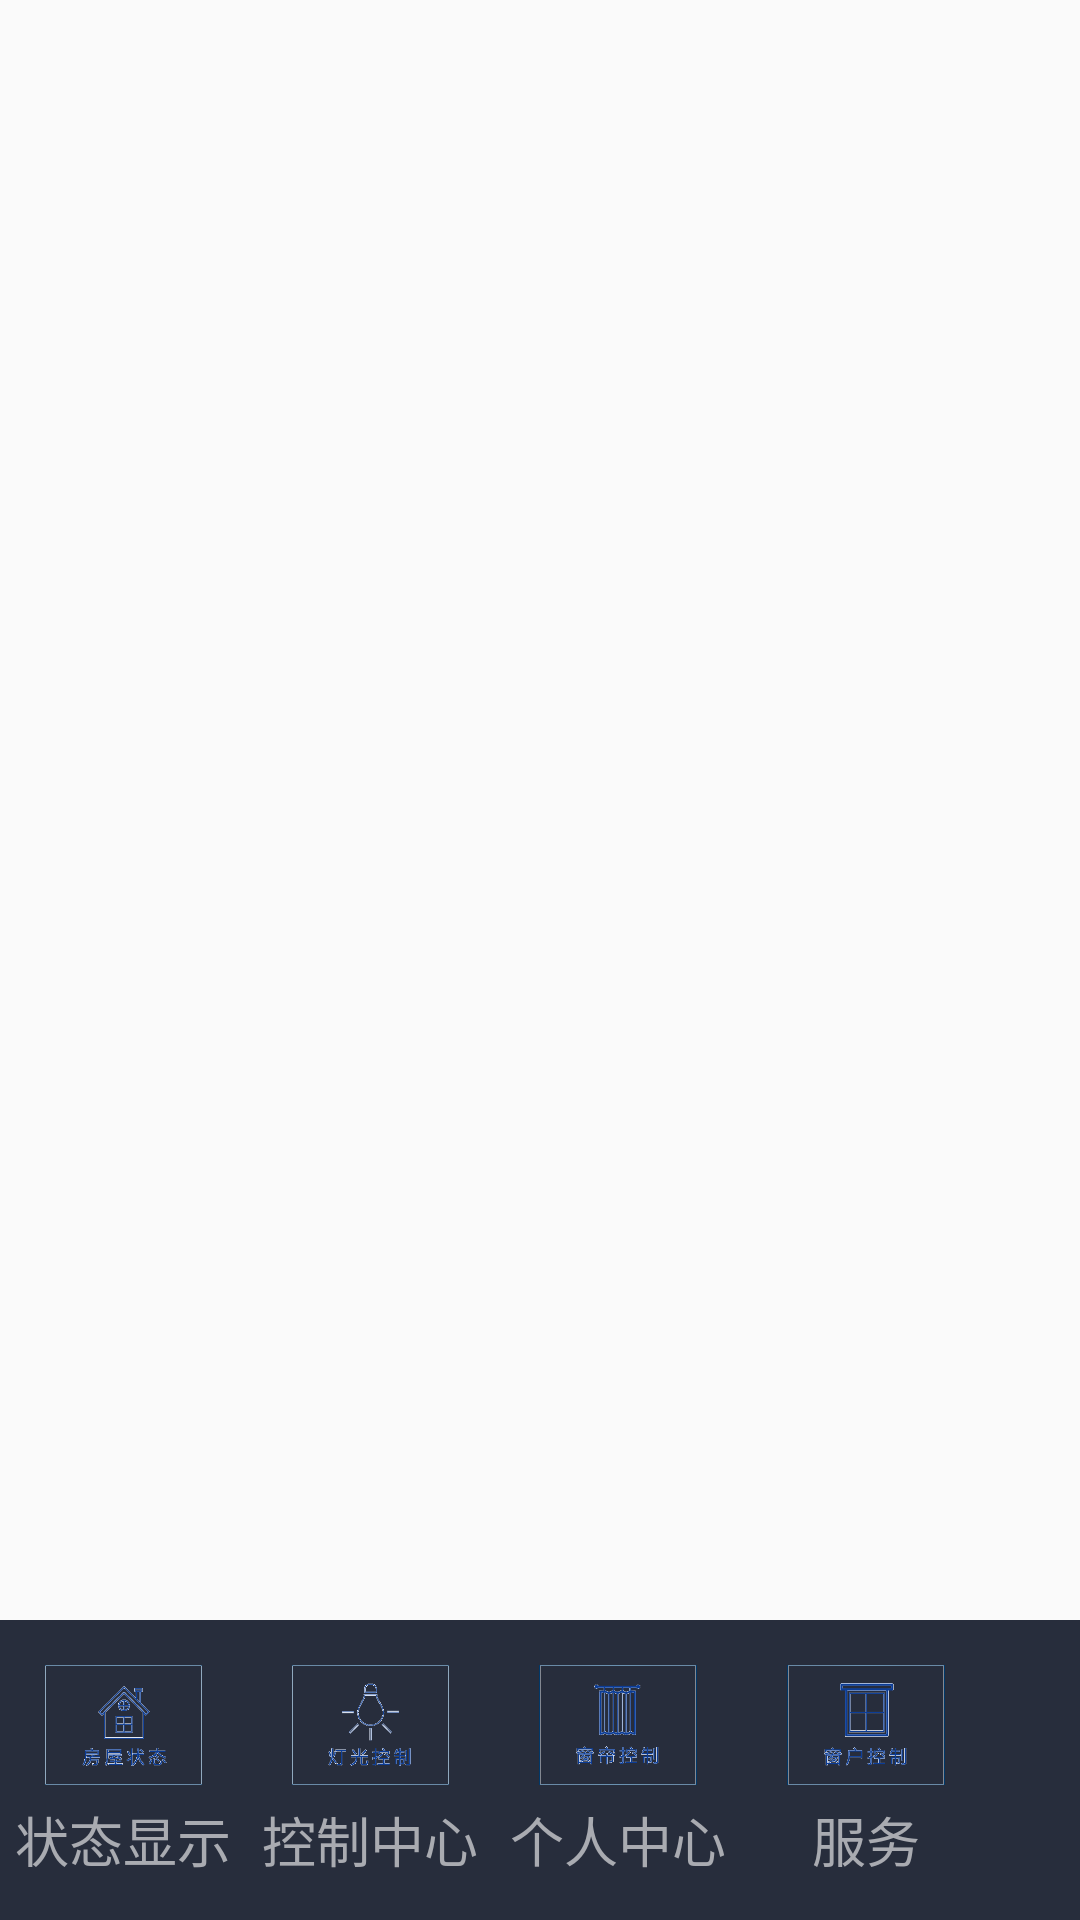

Here is an Android app screen rendered from its layout file. Give the layout XML and the strings, colors and styles it references.
<!-- AndroidManifest.xml: application theme AppTheme -->
<!-- res/layout/activity_main1.xml -->
<?xml version="1.0" encoding="utf-8"?>
<LinearLayout xmlns:android="http://schemas.android.com/apk/res/android"
    xmlns:tools="http://schemas.android.com/tools"
    android:layout_width="match_parent"
    android:layout_height="match_parent"
    android:orientation="vertical">

    <FrameLayout
        android:id="@+id/main_fragment_container"
        android:layout_width="match_parent"
        android:layout_height="0dp"
        android:layout_weight="1" />

    <LinearLayout
        android:id="@+id/main_bottome_switcher_container"
        android:layout_width="match_parent"
        android:layout_height="100dp"
        android:background="#272d3c"
        android:orientation="horizontal">

        <FrameLayout
            android:layout_width="0dp"
            android:layout_height="match_parent"
            android:layout_weight="1">


            <TextView
                android:layout_width="match_parent"
                android:layout_height="25dp"
                android:layout_marginTop="60dp"
                android:gravity="center"
                android:text="状态显示"
                android:textColor="@color/main_bottom_tv_color"
                android:textSize="18dp" />

            <ImageView

                android:id="@+id/imageView3"
                android:layout_width="match_parent"
                android:layout_height="40dp"
                android:layout_marginTop="15dp"
                android:src="@drawable/statexml" />

        </FrameLayout>

        <FrameLayout
            android:layout_width="0dp"
            android:layout_height="match_parent"
            android:layout_weight="1">


            <ImageView

                android:layout_width="match_parent"
                android:layout_height="40dp"
                android:layout_marginTop="15dp"
                android:src="@drawable/lampxml" />

            <TextView
                android:layout_width="match_parent"
                android:layout_height="25dp"
                android:layout_marginTop="60dp"
                android:gravity="center"
                android:text="控制中心"
                android:textColor="@color/main_bottom_tv_color"
                android:textSize="18dp" />
        </FrameLayout>

        <FrameLayout
            android:layout_width="0dp"
            android:layout_height="match_parent"
            android:layout_weight="1">


            <ImageView

                android:layout_width="match_parent"
                android:layout_height="40dp"
                android:layout_marginTop="15dp"
                android:src="@drawable/curtainxml" />

            <TextView
                android:layout_width="match_parent"
                android:layout_height="25dp"
                android:layout_marginTop="60dp"
                android:gravity="center"
                android:text="个人中心"
                android:textColor="@color/main_bottom_tv_color"
                android:textSize="18dp" />
        </FrameLayout>

        <FrameLayout
            android:layout_width="0dp"
            android:layout_height="match_parent"
            android:layout_marginRight="30dp"
            android:layout_weight="1">


            <ImageView

                android:layout_width="match_parent"
                android:layout_height="40dp"
                android:layout_marginTop="15dp"
                android:src="@drawable/windowxml" />

            <TextView
                android:layout_width="match_parent"
                android:layout_height="25dp"
                android:layout_marginTop="60dp"
                android:gravity="center"
                android:text="服务"
                android:textColor="@color/main_bottom_tv_color"
                android:textSize="18dp" />
        </FrameLayout>
    </LinearLayout>
</LinearLayout>
<!-- resources referenced by this layout -->
<resources>
  <!-- drawable curtainxml (drawable) -->
  <?xml version="1.0" encoding="UTF-8"?>
  <selector xmlns:android="http://schemas.android.com/apk/res/android">
  <item android:drawable="@drawable/curtain_pre" android:state_checked="true"/>
  <item android:drawable="@drawable/curtain"/>
  
  </selector>
  <!-- drawable lampxml (drawable) -->
  <?xml version="1.0" encoding="UTF-8"?>
  <selector xmlns:android="http://schemas.android.com/apk/res/android">
  <item android:drawable="@drawable/lamp_pre" android:state_checked="true"/>
  <item android:drawable="@drawable/lamp" />
  
  </selector>
  <!-- drawable statexml (drawable) -->
  <?xml version="1.0" encoding="UTF-8"?>
  <selector xmlns:android="http://schemas.android.com/apk/res/android">
      <item android:drawable="@drawable/state_pre" android:state_checked="true"/>
  <item android:drawable="@drawable/state" />
      
      </selector>
  <!-- drawable windowxml (drawable) -->
  <?xml version="1.0" encoding="UTF-8"?>
  <selector xmlns:android="http://schemas.android.com/apk/res/android">
      <item android:drawable="@drawable/winodw_pre" android:state_checked="true"/>
      <item android:drawable="@drawable/window" />
      
  </selector>
  <style name="AppTheme" parent="Theme.AppCompat.Light.DarkActionBar">
          
  
          <item name="colorPrimary">@color/colorPrimary</item>
          <item name="colorPrimaryDark">@color/colorPrimaryDark</item>
          <item name="colorAccent">@color/colorAccent</item>
      </style>
  <!-- drawable curtain_pre: png bitmap (drawable-hdpi, 13486 bytes) -->
  <!-- drawable curtain: png bitmap (drawable-hdpi, 3982 bytes) -->
  <!-- drawable lamp_pre: png bitmap (drawable-hdpi, 12849 bytes) -->
  <!-- drawable lamp: png bitmap (drawable-hdpi, 4472 bytes) -->
  <!-- drawable state_pre: png bitmap (drawable-hdpi, 12441 bytes) -->
  <!-- drawable state: png bitmap (drawable-hdpi, 4288 bytes) -->
  <!-- drawable winodw_pre: png bitmap (drawable-hdpi, 12961 bytes) -->
  <!-- drawable window: png bitmap (drawable-hdpi, 2974 bytes) -->
  <color name="colorPrimary">#3F51B5</color>
  <color name="colorPrimaryDark">#303F9F</color>
  <color name="colorAccent">#FF4081</color>
</resources>
